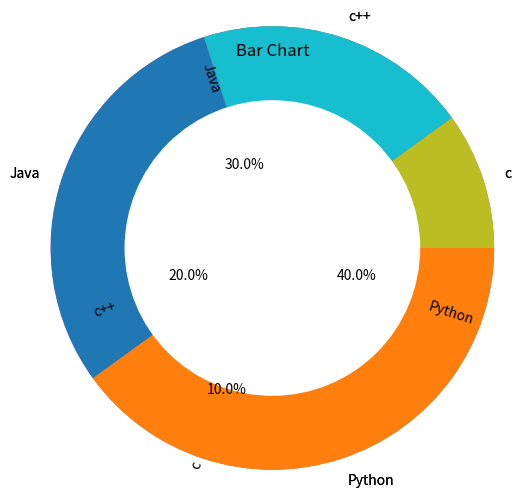

This figure's Python source:
# PIE PLOT
import matplotlib.pyplot as plt
x = [10,20,30,40]
y = ['c','c++','Java','Python']
# plt.pie(x)
# plt.show()

# plt.pie(x,labels=y)
# plt.show()

ex = [0.4,0.0,0.0,0.0]
c = ['r','b','g','y']
# plt.pie(x,labels=y,explode=ex,colors=c,autopct="%0.2f%%",shadow=True,radius=0.8,labeldistance=1.2)
# plt.show()

plt.pie(x,labels=y,explode=ex,autopct="%0.1f%%",shadow=True,startangle=270,textprops={"fontsize":10},counterclock=False,wedgeprops={"linewidth" : 4,"edgecolor":'m'},rotatelabels=True)
plt.title("Bar Chart")
# plt.legend(loc=3)
# plt.show()

# plt.pie([1])
# plt.show() # DOT PIE CHART

# DONUT PIE CHART
x1 = [40,52,65,63]
plt.pie(x,labels=y,radius = 1.5)
# plt.pie(x1,radius=0.8,colors=c)
plt.pie([1],colors='w') # RING PE CHART
plt.show()

plt.pie(x,labels=y,radius=1.5)
cr = plt.Circle(xy=(0,0),radius=1,facecolor='w')
plt.gca().add_artist(cr)
plt.show()  # RING PIE CHART